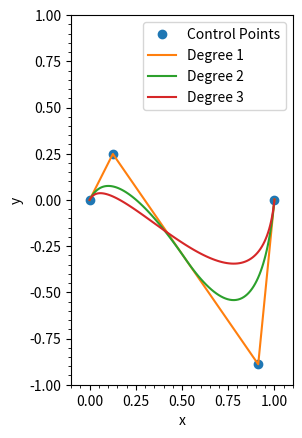

This chart was generated by the following Python code:
import numpy as np
from scipy.interpolate import splev


def naca4digit(m, p, xx, x, c, surface):
    """
    return the coordiantes of a naca 4 digit airfoil
    e.g. for naca2412, m=2, p=4, xx=12
    """
    m /= 100.0
    p /= 10.0
    t = xx / 100.0
    xi = x / c
    a0 = 0.2969
    a1 = -0.126
    a2 = -0.3516
    a3 = 0.2843
    a4 = -0.1036  # originally -0.1015, but -0.1036 for sharp edge
    yt = 5 * t * (a0 * (xi ** 0.5) + a1 * xi + a2 * (xi ** 2) + a3 * (xi ** 3) + a4 * (xi ** 4))
    if x < 0. or c < x:
        raise ValueError("x = {0} is out of range for c = {1}".format(x, c))
    else:
        pass
    # modify the TE to make the its thickness 0
    if x == c:
        return [x, 0.]
    else:
        pass
    if 0 <= xi < p:
        yc = (m / (p ** 2)) * (2 * p * xi - xi ** 2)  # camber
        grad_yc = (2 * m / (p ** 2)) * (p - xi)  # gradient
    else:
        yc = (m / ((1 - p) ** 2)) * (1 - 2 * p + 2 * p * xi - xi ** 2)  # camber
        grad_yc = (2 * m / ((1 - p) ** 2)) * (p - xi)  # gradient
    theta = np.arctan(grad_yc)
    if surface == 'upper':
        pm = 1
    elif surface == 'lower':
        pm = -1
    else:
        raise ValueError('Error! surface must be \'upper\' or \'lower\'')
    xu = c * (xi - pm * yt * np.sin(theta))
    yu = c * (yc + pm * yt * np.cos(theta))
    return [xu, yu]


def cosspace(start, stop, num, **kwargs):
    """ half cosine interpolation between "start" and "stop"
    """
    return start + (stop - start) * 0.5 * (1 - np.cos(np.linspace(0., np.pi, num, **kwargs)))


def bspline(cv, degree=3, periodic=False):
    """ return a function that defines a bezier spline
        cv :      an array of control points
        degree:   degree of the polynominal curve
        periodic: True - closed curve
                  False - open curve
        adopted from http://stackoverflow.com/a/35007804
    """
    # If periodic, extend the point array by count+degree+1
    cv = np.array(cv)
    count = cv.shape[0]
    if periodic:
        factor, fraction = divmod(count+degree+1, count)
        cv = np.concatenate((cv,) * factor + (cv[:fraction],))
        count = len(cv)
        degree = np.clip(degree,1,degree)
    # If opened, prevent degree from exceeding count-1
    else:
        degree = np.clip(degree,1,count-1)
    # Calculate knot vector
    if periodic:
        kv = np.arange(0-degree,count+degree+degree-1,dtype='int')
    else:
        kv = np.array([0]*degree + list(range(count-degree+1)) + [count-degree]*degree,dtype='int')
    def spl(u, normalize=True):
        """normalize： normalize the parameter u so, u=1 at the end of the curve"""
        # Calculate result
        u = np.array(u)
        if normalize:
            if periodic:
                u *= count - degree - 1
            else:
                u *= count - degree
        points = np.zeros((len(u), cv.shape[1]))
        for i in range(cv.shape[1]):
            points[:,i] = splev(u, (kv,cv[:,i],degree))
        return points
    return spl

if __name__ == '__main__':
    import matplotlib.pyplot as plt

    colors = ('b', 'g', 'r', 'c', 'm', 'y', 'k')

    # cv = np.array([[50., 25.],
    #                [59., 12.],
    #                [50., 10.],
    #                [57., 2.],
    #                [40., 4.],
    #                [40., 14.]])

    n_cpoints = 4
    sep = 1 / (n_cpoints - 2)
    cv = np.zeros((n_cpoints, 2))
    for i in range(1, n_cpoints-1):
        cv[i,0] = np.random.random() * sep + sep * (i-1)
    cv[-1,0] = 1
    cv[1:,1] = np.random.random(cv.shape[0]-1) * 2 -1


    plt.plot(cv[:, 0], cv[:, 1], 'o', label='Control Points')

    us = np.linspace(0, 1, 100)
    for d in range(1, 4):
        res =  bspline(cv, degree=d, periodic=False)(us)
        x = res[:,0]
        y = res[:,1]
        plt.plot(x, y, '-', label='Degree %s' % d)

    plt.minorticks_on()
    plt.legend()
    plt.xlabel('x')
    plt.ylabel('y')
    plt.xlim(-0.1, 1.1)
    plt.ylim(-1, 1)
    plt.gca().set_aspect('equal', adjustable='box')
    plt.show()